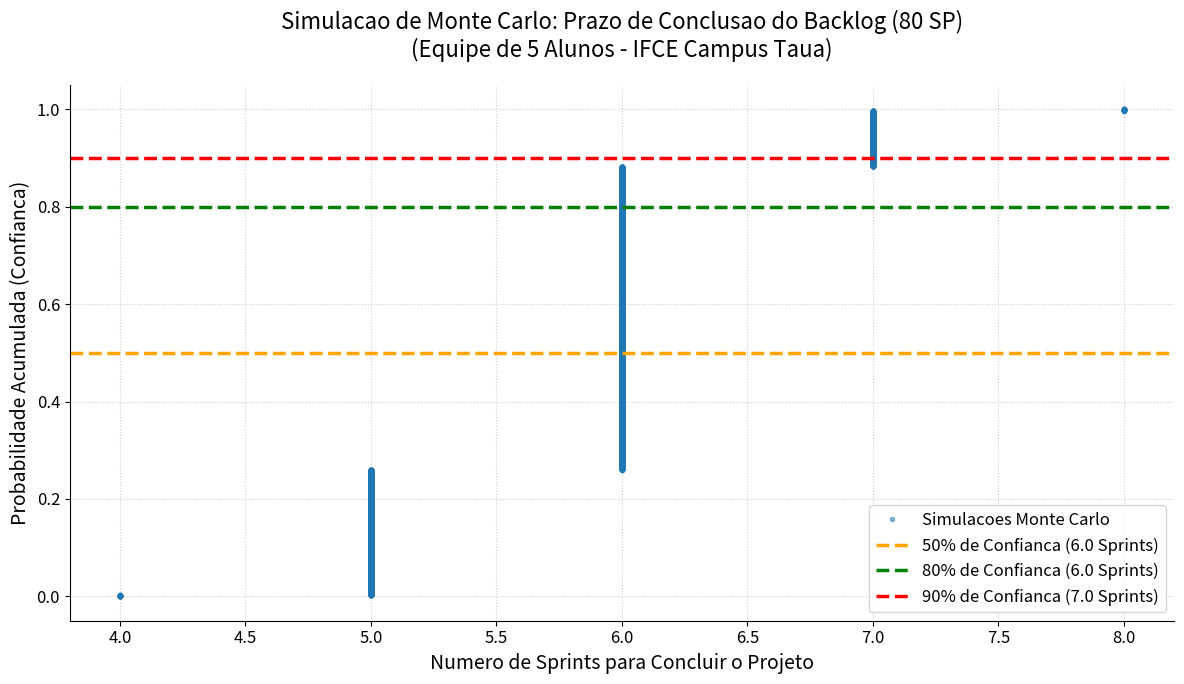

Python code for this plot:
import numpy as np
import matplotlib.pyplot as plt

# Definicao de estilo visual de acordo com a skill cdd-aula-template
plt.style.use('seaborn-v0_8-colorblind')
plt.rcParams.update({
    'figure.figsize': (12, 7),
    'axes.labelsize': 14,
    'axes.titlesize': 16,
    'lines.linewidth': 2.5,
    'font.size': 12
})

def despine(ax):
    """Remove as bordas superior e direita do grafico para um visual limpo."""
    ax.spines['top'].set_visible(False)
    ax.spines['right'].set_visible(False)

def simular_monte_carlo(total_pontos_backlog, media_velocidade, desvio_padrao_velocidade, num_simulacoes=10000):
    """
    Simula a quantidade de sprints necessarias para concluir o backlog do produto
    usando o metodo de Monte Carlo.
    
    Argumentos:
        total_pontos_backlog (int): Total de Story Points do Product Backlog (ex: 80)
        media_velocidade (float): Media da velocidade da equipe por sprint (ex: 15)
        desvio_padrao_velocidade (float): Desvio padrao da velocidade da equipe (ex: 4)
        num_simulacoes (int): Numero de repeticoes da simulação
    
    Retorna:
        numpy.ndarray: Array com o numero de sprints necessarias em cada simulacao
    """
    sprints_necessarias = []
    
    for _ in range(num_simulacoes):
        pontos_concluidos = 0
        sprints = 0
        while pontos_concluidos < total_pontos_backlog:
            # Simular a velocidade da sprint atual usando distribuicao normal
            velocidade_sprint = np.random.normal(media_velocidade, desvio_padrao_velocidade)
            # A velocidade nao pode ser negativa
            velocidade_sprint = max(0, velocidade_sprint)
            pontos_concluidos += velocidade_sprint
            sprints += 1
        sprints_necessarias.append(sprints)
        
    return np.array(sprints_necessarias)

def plotar_resultados(sprints_simuladas, total_pontos):
    """Gera o grafico da ECDF (Funcao de Distribuicao Acumulada Empirica) para tomada de decisao."""
    fig, ax = plt.subplots()
    
    # Ordenar os dados para plotar a ECDF
    x = np.sort(sprints_simuladas)
    y = np.arange(1, len(x) + 1) / len(x)
    
    ax.plot(x, y, marker='.', linestyle='none', color='#1f77b4', alpha=0.5, label='Simulacoes Monte Carlo')
    
    # Adicionar linhas de decisao (percentis 50%, 80% e 90%)
    percentil_50 = np.percentile(sprints_simuladas, 50)
    percentil_80 = np.percentile(sprints_simuladas, 80)
    percentil_90 = np.percentile(sprints_simuladas, 90)
    
    ax.axhline(0.5, color='orange', linestyle='--', label=f'50% de Confianca ({percentil_50:.1f} Sprints)')
    ax.axhline(0.8, color='green', linestyle='--', label=f'80% de Confianca ({percentil_80:.1f} Sprints)')
    ax.axhline(0.9, color='red', linestyle='--', label=f'90% de Confianca ({percentil_90:.1f} Sprints)')
    
    ax.set_title(f'Simulacao de Monte Carlo: Prazo de Conclusao do Backlog ({total_pontos} SP)\n(Equipe de 5 Alunos - IFCE Campus Taua)', pad=20)
    ax.set_xlabel('Numero de Sprints para Concluir o Projeto')
    ax.set_ylabel('Probabilidade Acumulada (Confianca)')
    
    ax.legend(loc='lower right')
    ax.grid(True, linestyle=':', alpha=0.6)
    
    despine(ax)
    
    # Salvar o grafico para apresentacao
    plt.tight_layout()
    grafico_path = 'ecdf_simulacao_prazo.png'
    plt.savefig(grafico_path, dpi=300)
    plt.close()
    print(f"Grafico ECDF salvo com sucesso em: {grafico_path}")
    print(f"Resultados de Confianca:")
    print(f" - 50% de chance de concluir em ate {percentil_50:.1f} sprints.")
    print(f" - 80% de chance de concluir em ate {percentil_80:.1f} sprints.")
    print(f" - 90% de chance de concluir em ate {percentil_90:.1f} sprints.")

if __name__ == '__main__':
    # Backlog total estimado do MVP: 80 Story Points (SP)
    # Velocidade media estimada da equipe de 5 alunos: 15 SP por sprint
    # Desvio padrao da velocidade: 3.5 SP por sprint
    total_sp = 80
    media_vel = 15.0
    dp_vel = 3.5
    
    sprints = simular_monte_carlo(total_sp, media_vel, dp_vel)
    plotar_resultados(sprints, total_sp)
